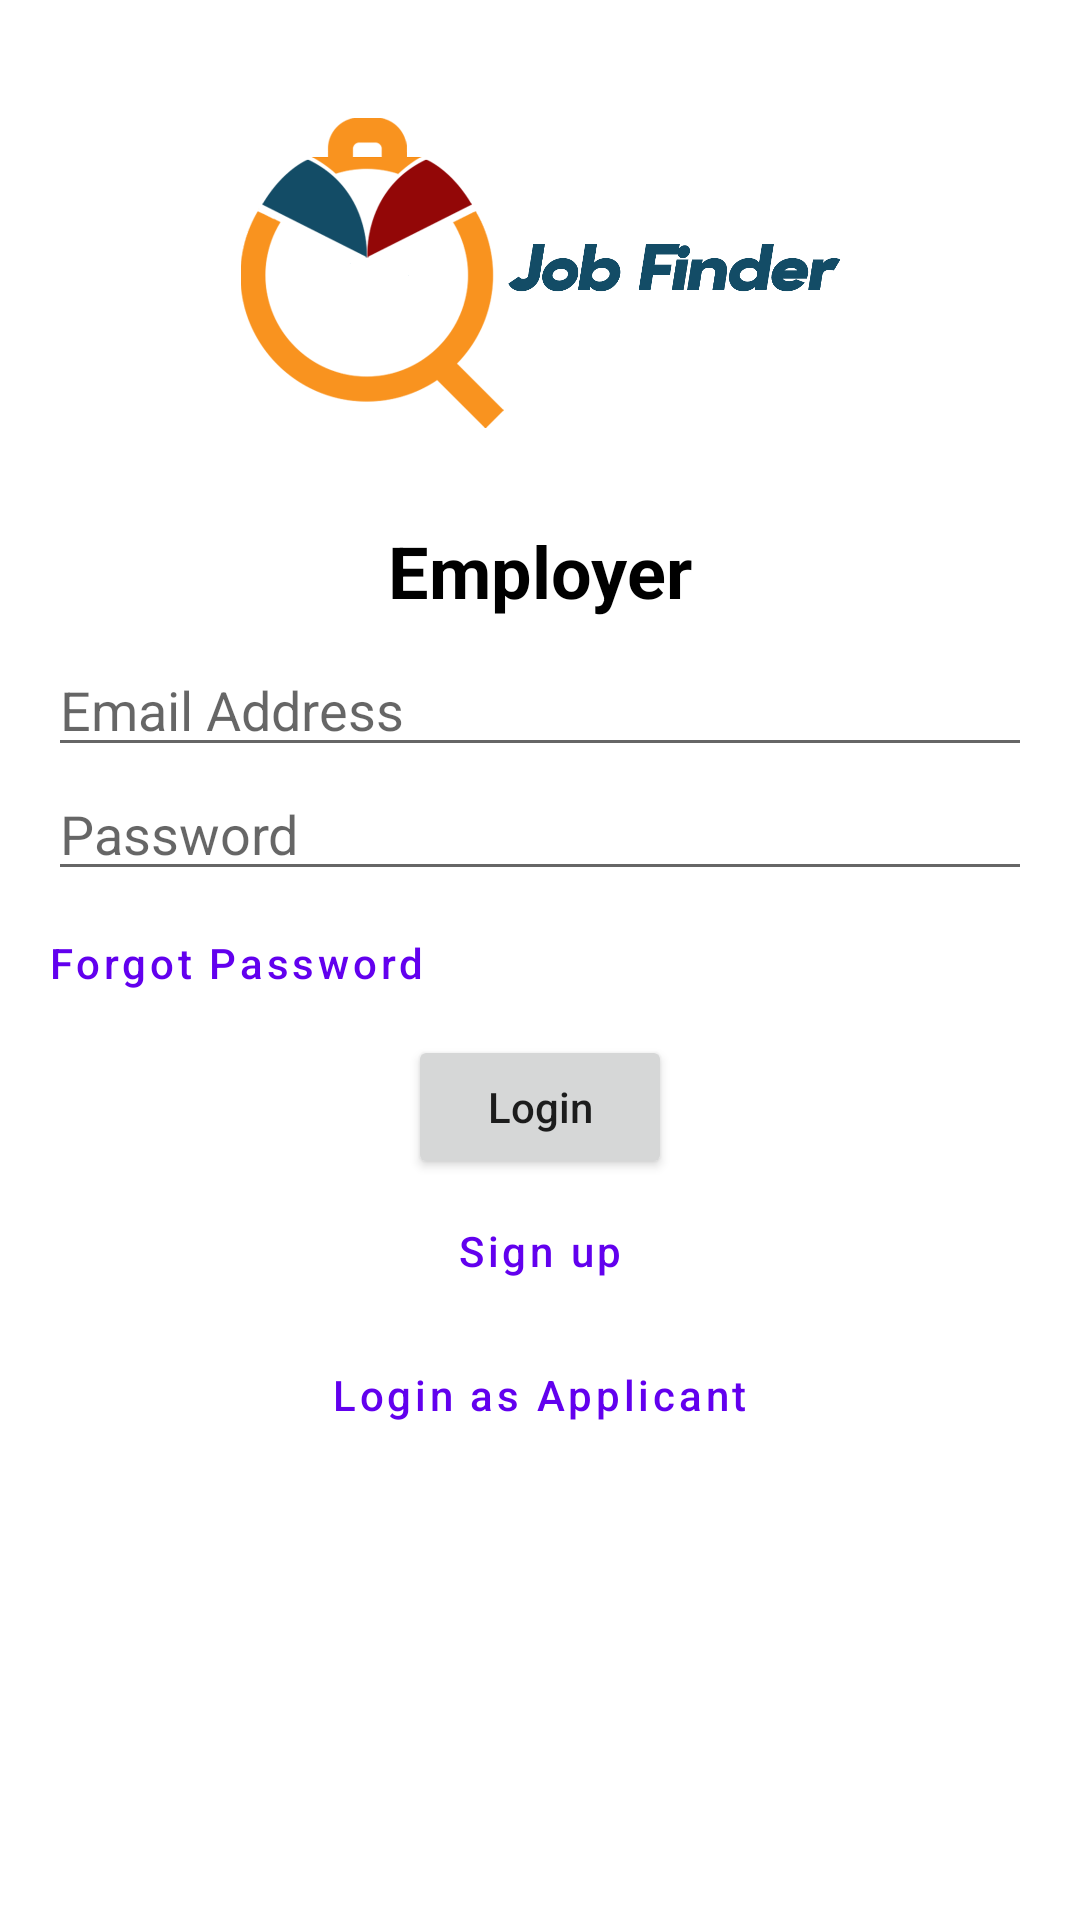

Write the Android layout XML for this screen, with the resource values it uses.
<!-- AndroidManifest.xml: application theme Theme.JobFinderAndroid -->
<!-- res/layout/activity_employer_sign_in.xml -->
<?xml version="1.0" encoding="utf-8"?>
<LinearLayout xmlns:android="http://schemas.android.com/apk/res/android"
    xmlns:app="http://schemas.android.com/apk/res-auto"
    xmlns:tools="http://schemas.android.com/tools"
    android:layout_width="match_parent"
    android:layout_height="match_parent"
    android:orientation="vertical"
    android:padding="16dp"
    tools:context=".EmployerSignIn">

    <ScrollView
        android:layout_width="match_parent"
        android:layout_height="match_parent">

        <LinearLayout
            android:layout_width="match_parent"
            android:layout_height="wrap_content"
            android:gravity="center_horizontal"
            android:orientation="vertical">

            <ImageView
                android:id="@+id/empSignIn_decorLogo"
                android:layout_width="match_parent"
                android:layout_height="150dp"
                android:padding="16dp"
                app:srcCompat="@drawable/logo" />

            <TextView
                android:id="@+id/empSignIn_decorType"
                android:layout_width="match_parent"
                android:layout_height="wrap_content"
                android:padding="8dp"
                android:text="Employer"
                android:textAlignment="center"
                android:textColor="@color/black"
                android:textSize="24dp"
                android:textStyle="bold" />

            <EditText
                android:id="@+id/empSignIn_inputEmail"
                android:layout_width="match_parent"
                android:layout_height="wrap_content"
                android:ems="10"
                android:hint="Email Address"
                android:inputType="textEmailAddress" />

            <EditText
                android:id="@+id/empSignIn_inputPassword"
                android:layout_width="match_parent"
                android:layout_height="wrap_content"
                android:ems="10"
                android:hint="Password"
                android:inputType="textPassword" />

            <Button
                android:id="@+id/textButton"
                style="@style/Widget.MaterialComponents.Button.TextButton"
                android:layout_width="match_parent"
                android:layout_height="wrap_content"
                android:onClick="forgotPassword"
                android:padding="0dp"
                android:paddingTop="0dp"
                android:paddingBottom="0dp"
                android:text="Forgot Password"
                android:textAlignment="textStart"
                android:textAllCaps="false"
                app:iconPadding="0dp" />

            <Button
                android:id="@+id/empSignIn_btnLogin"
                android:layout_width="wrap_content"
                android:layout_height="wrap_content"
                android:onClick="_loginEmployer"
                android:text="Login"
                android:textAllCaps="false" />

            <Button
                android:id="@+id/empSignIn_btnSigUp"
                style="@style/Widget.MaterialComponents.Button.TextButton"
                android:layout_width="wrap_content"
                android:layout_height="wrap_content"
                android:onClick="_signUpEmployer"
                android:padding="0dp"
                android:paddingTop="0dp"
                android:paddingBottom="0dp"
                android:text="Sign up"
                android:textAlignment="center"
                android:textAllCaps="false"
                app:iconPadding="0dp" />

            <Button
                android:id="@+id/empSignIn_btnTransfer"
                style="@style/Widget.MaterialComponents.Button.TextButton"
                android:layout_width="wrap_content"
                android:layout_height="wrap_content"
                android:onClick="_signInAsApplicant"
                android:padding="0dp"
                android:paddingTop="0dp"
                android:paddingBottom="0dp"
                android:text="Login as Applicant"
                android:textAlignment="textStart"
                android:textAllCaps="false"
                app:iconPadding="0dp" />

        </LinearLayout>
    </ScrollView>

</LinearLayout>
<!-- resources referenced by this layout -->
<resources>
  <color name="black">#FF000000</color>
  <!-- drawable logo: png bitmap (drawable, 133945 bytes) -->
  <style name="Theme.JobFinderAndroid" parent="Theme.MaterialComponents.DayNight.DarkActionBar">
          
          <item name="colorPrimary">@color/purple_500</item>
          <item name="colorPrimaryVariant">@color/purple_700</item>
          <item name="colorOnPrimary">@color/white</item>
          
          <item name="colorSecondary">@color/teal_200</item>
          <item name="colorSecondaryVariant">@color/teal_700</item>
          <item name="colorOnSecondary">@color/black</item>
          
          <item name="android:statusBarColor" tools:targetApi="l">?attr/colorPrimaryVariant</item>
          
      </style>
  <color name="purple_500">#FF6200EE</color>
  <color name="purple_700">#FF3700B3</color>
  <color name="white">#FFFFFFFF</color>
  <color name="teal_200">#FF03DAC5</color>
  <color name="teal_700">#FF018786</color>
</resources>
